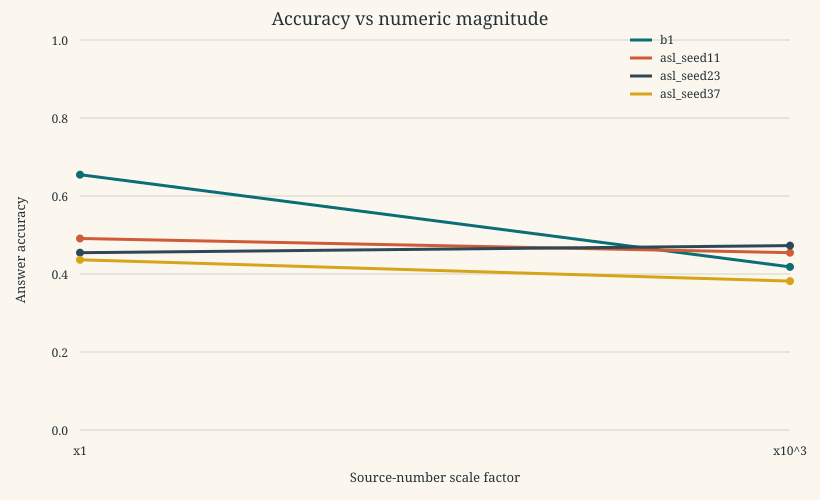

Source data for this figure (header and first rows):
condition, factor, factor_label, count, correct, accuracy, predictions_sha256
b1, 1, x1, 55, 36, 0.6545, 7642a9ca73e966a0c29976f66746c6cde61e4247…
b1, 1000, x10^3, 55, 23, 0.4182, 97c39af645afc1c30897fcaaf8bf9d7b5b43b88d…
asl_seed11, 1, x1, 55, 27, 0.4909, c7120137d42a23db6004620ebde120e38f575aa4…
asl_seed11, 1000, x10^3, 55, 25, 0.4545, aa1273cc97e83cecaf997517146d6ccd9a49a6c9…
asl_seed23, 1, x1, 55, 25, 0.4545, d7ec4599a533091b2829a35622669943ca4e0272…
asl_seed23, 1000, x10^3, 55, 26, 0.4727, da9bb829ce53e91b751d60ac255f9ec680820667…
asl_seed37, 1, x1, 55, 24, 0.4364, 623f83d957f89de1876df88866f4c1bf546d8947…
asl_seed37, 1000, x10^3, 55, 21, 0.3818, b5120433ede7d4819aab790c73bcfde51d50d24c…
